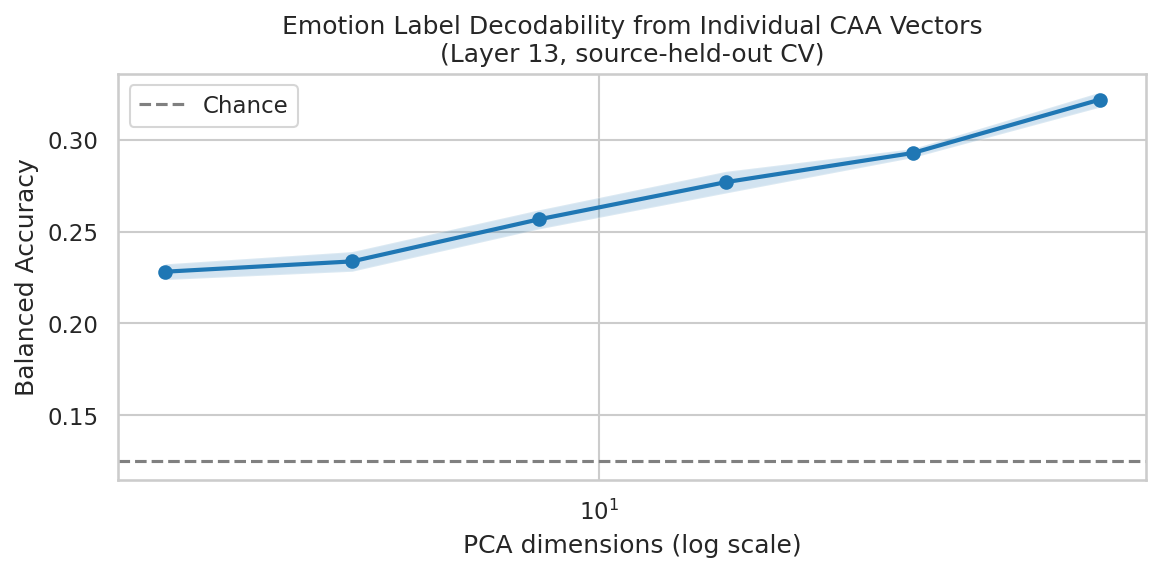

Source data for this figure (header and first rows):
n_dims, bal_acc, std
2, 0.2281, 0.004277
4, 0.2337, 0.005357
8, 0.2566, 0.005195
16, 0.2769, 0.005898
32, 0.2927, 0.002424
64, 0.3218, 0.004072
